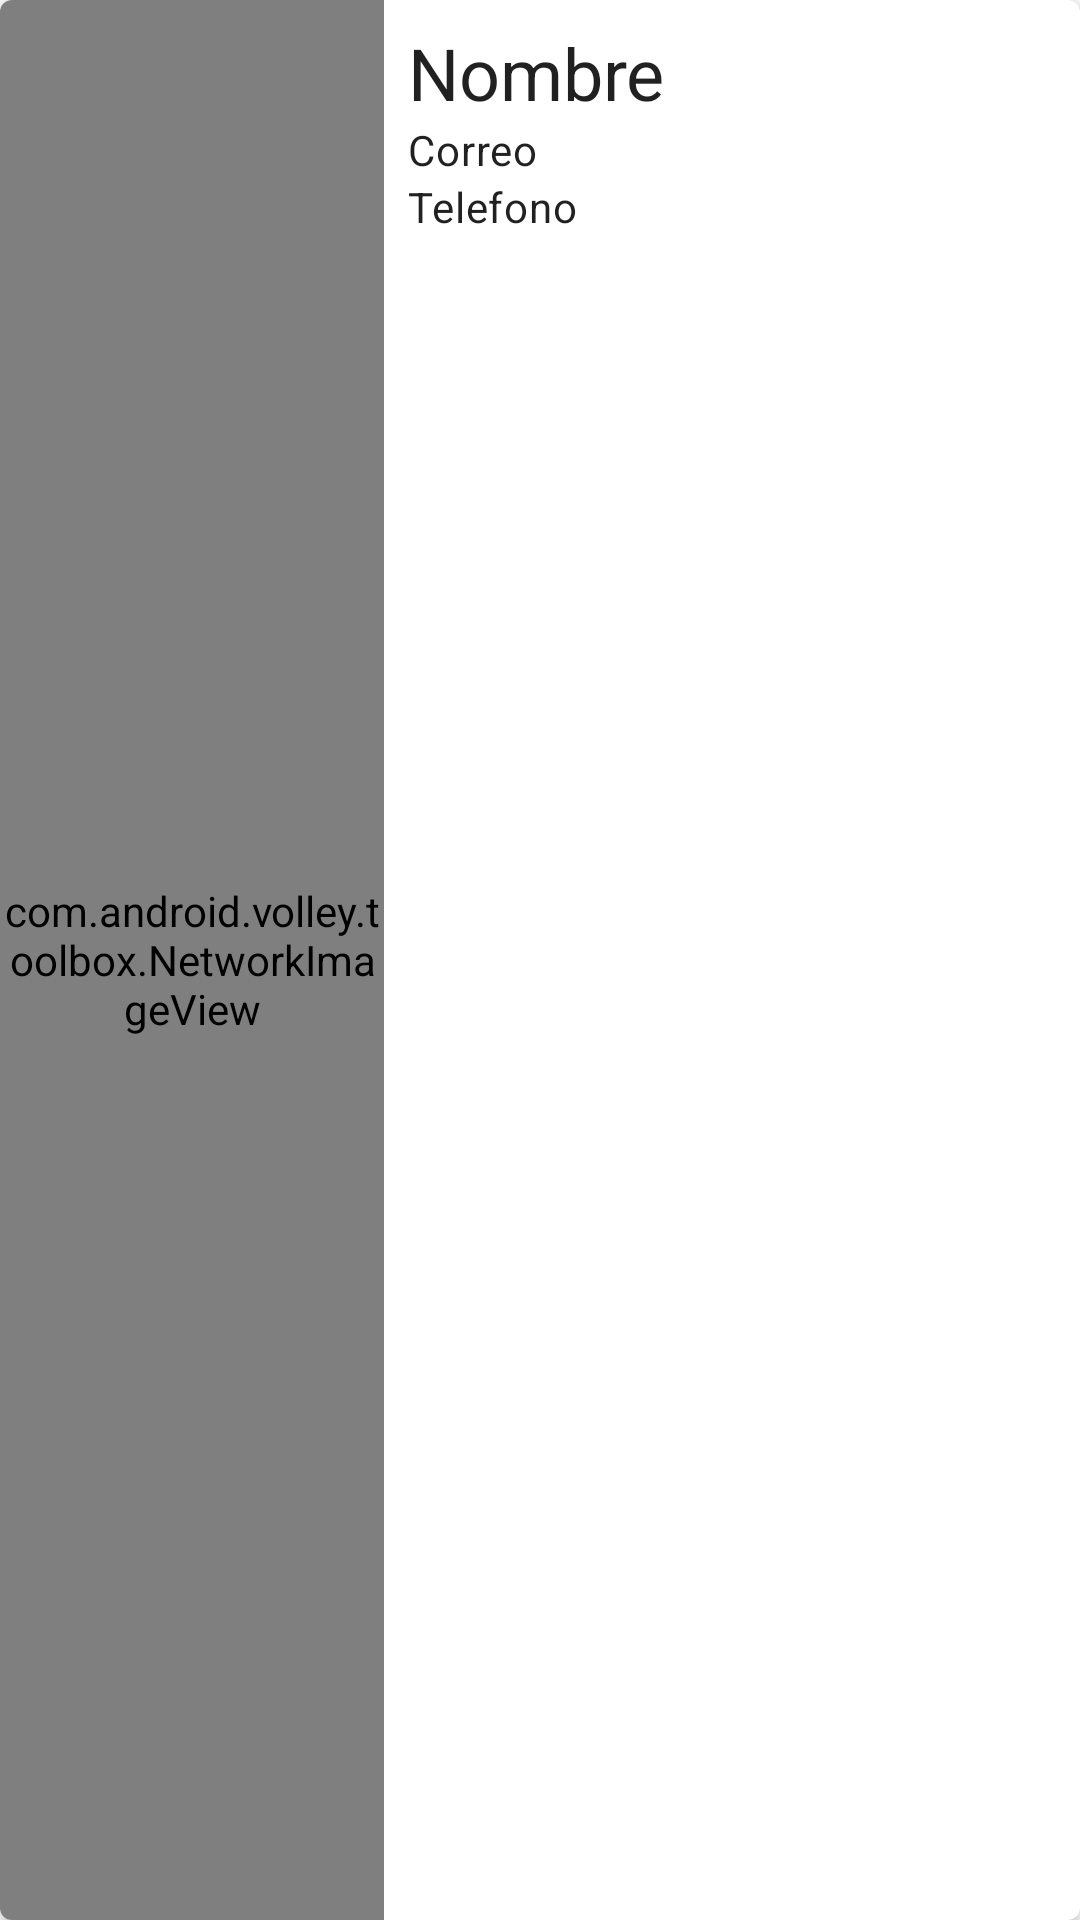

The Android layout XML behind this screen, and the referenced resources:
<!-- AndroidManifest.xml: application theme Theme.Pantallasandroid -->
<!-- res/layout/contact_card.xml -->
<?xml version="1.0" encoding="utf-8"?>
<com.google.android.material.card.MaterialCardView xmlns:android="http://schemas.android.com/apk/res/android"
    xmlns:app="http://schemas.android.com/apk/res-auto"
    android:layout_width="match_parent"
    android:layout_height="96dp"
    app:cardElevation="2dp">

    <LinearLayout
        android:layout_width="match_parent"
        android:layout_height="match_parent"
        android:orientation="horizontal">

        <com.android.volley.toolbox.NetworkImageView
            android:id="@+id/contact_image"
            android:layout_width="128dp"
            android:layout_height="match_parent"
            android:scaleType="centerCrop" />

        <LinearLayout
            android:layout_width="wrap_content"
            android:layout_height="wrap_content"
            android:orientation="vertical"
            android:padding="8dp">

            <TextView
                android:id="@+id/nombre_text"
                style="@style/TextAppearance.MaterialComponents.Headline5"
                android:layout_width="match_parent"
                android:layout_height="wrap_content"
                android:text="Nombre" />

            <TextView
                android:id="@+id/correo_text"
                style="@style/TextAppearance.MaterialComponents.Body2"
                android:layout_width="match_parent"
                android:layout_height="wrap_content"
                android:text="Correo" />

            <TextView
                android:id="@+id/telefono_text"
                style="@style/TextAppearance.MaterialComponents.Body2"
                android:layout_width="match_parent"
                android:layout_height="wrap_content"
                android:text="Telefono" />
        </LinearLayout>
    </LinearLayout>
</com.google.android.material.card.MaterialCardView>
<!-- resources referenced by this layout -->
<resources>
  <style name="Theme.Pantallasandroid" parent="Theme.MaterialComponents.DayNight.DarkActionBar">
          
          <item name="colorPrimary">@color/purple_500</item>
          <item name="colorPrimaryVariant">@color/purple_700</item>
          <item name="colorOnPrimary">@color/white</item>
          
          <item name="colorSecondary">@color/teal_200</item>
          <item name="colorSecondaryVariant">@color/teal_700</item>
          <item name="colorOnSecondary">@color/black</item>
          
          <item name="android:statusBarColor" tools:targetApi="l">?attr/colorPrimaryVariant</item>
          
      </style>
  <!-- not gathered from this repository: default colours our renderer supplied (Android Studio template values) -->
  <color name="purple_500">#FF6200EE</color>
  <color name="purple_700">#FF3700B3</color>
  <color name="teal_200">#FF03DAC5</color>
  <color name="teal_700">#FF018786</color>
  <color name="black">#FF000000</color>
  <color name="white">#FFFFFFFF</color>
</resources>
